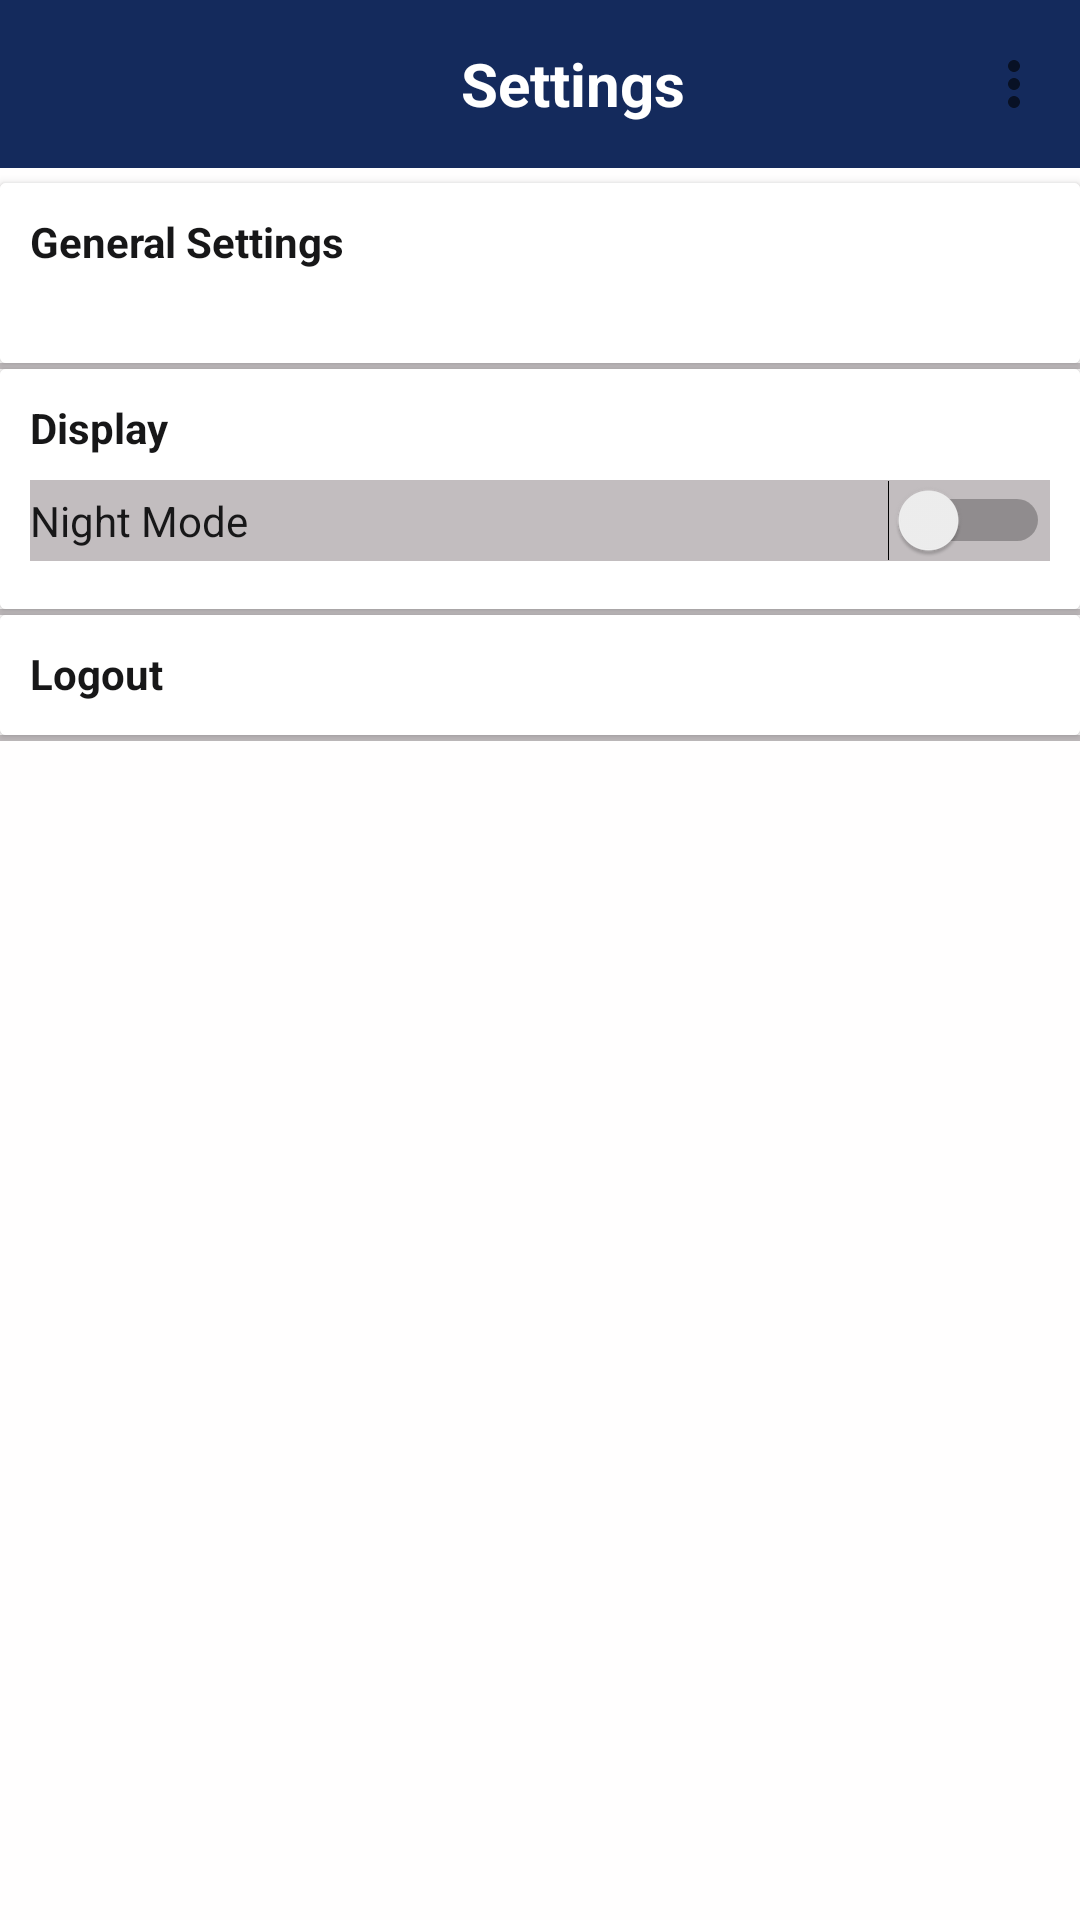

Android layout source for this screen:
<!-- AndroidManifest.xml: application theme AppTheme -->
<!-- res/layout/activity_settings.xml -->
<?xml version="1.0" encoding="utf-8"?>
<RelativeLayout xmlns:android="http://schemas.android.com/apk/res/android"
    xmlns:app="http://schemas.android.com/apk/res-auto"
    xmlns:tools="http://schemas.android.com/tools"
    android:layout_width="match_parent"
    android:layout_height="match_parent"
    android:orientation="vertical"
    android:background="?attr/backgroundcolor"
    tools:context="com.example.anko.newconnect.SettingsActivity">

    <android.support.design.widget.AppBarLayout
        android:layout_width="match_parent"
        android:layout_height="wrap_content"
        android:id="@+id/top_bar">

        <android.support.v7.widget.Toolbar
            android:layout_width="match_parent"
            android:layout_height="wrap_content"
            android:id="@+id/settings_toolbar"
            android:background="?attr/header"
            app:menu="@menu/home">

            <ImageView
                android:layout_width="40dp"
                android:layout_height="40dp"
                android:layout_margin="3dp"
                android:orientation="vertical"
                android:src="@drawable/back_arrow"
                android:background="@drawable/circlebackground"
                android:id="@+id/back_btn"
                >

            </ImageView>

            <TextView
                android:layout_width="190dp"
                android:layout_height="match_parent"
                android:layout_marginLeft="50dp"
                android:text="Settings"
                android:textStyle="bold"
                android:textSize="20sp"
                android:textColor="@color/white"
                android:gravity="center"
                />

        </android.support.v7.widget.Toolbar>
    </android.support.design.widget.AppBarLayout>

    <FrameLayout
        android:layout_width="match_parent"
        android:layout_height="match_parent"
        android:id="@+id/fragment_container"
        android:layout_below="@+id/top_bar">

        <LinearLayout
            android:layout_width="match_parent"
            android:layout_height="wrap_content"
            android:orientation="vertical"
            android:id="@+id/disappear_settings">

            <android.support.v7.widget.CardView
                android:layout_width="match_parent"
                android:layout_height="60dp"
                android:id="@+id/gen_settings"
                android:layout_marginTop="5dp"
                android:background="?attr/cardbackground"
                >

                <LinearLayout
                    android:layout_width="match_parent"
                    android:layout_height="match_parent"
                    android:orientation="vertical"
                    android:padding="10dp"
                    android:background="?attr/cardbackground">
                    <TextView
                        android:layout_width="wrap_content"
                        android:layout_height="wrap_content"
                        android:textStyle="bold"
                        android:textColor="?attr/textcolor"
                        android:text="General Settings"/>
                </LinearLayout>

            </android.support.v7.widget.CardView>

            <View
                android:layout_width="match_parent"
                android:layout_height="2dp"
                android:background="@color/colorAccent"/>

            <android.support.v7.widget.CardView
                android:layout_width="match_parent"
                android:layout_height="80dp"
                android:id="@+id/cardview"
                android:background="?attr/cardbackground"
                >
                <LinearLayout
                    android:layout_width="match_parent"
                    android:layout_height="match_parent"
                    android:orientation="vertical"
                    android:padding="10dp"
                    android:background="?attr/cardbackground">
                    <TextView
                        android:layout_width="wrap_content"
                        android:layout_height="wrap_content"
                        android:textStyle="bold"
                        android:textColor="?attr/textcolor"
                        android:text="Display"/>
                    <Switch
                        android:id="@+id/mySwitch"
                        android:layout_width="match_parent"
                        android:layout_height="wrap_content"
                        android:text="Night Mode"
                        android:layout_marginTop="8dp"
                        android:textColor="?attr/textcolor"
                        android:background="?attr/iconcoloraccent"/>

                </LinearLayout>
            </android.support.v7.widget.CardView>

            <View
                android:layout_width="match_parent"
                android:layout_height="2dp"
                android:background="@color/colorAccent"/>

            <android.support.v7.widget.CardView
                android:layout_width="match_parent"
                android:layout_height="40dp"
                android:id="@+id/logout"
                android:background="?attr/cardbackground"
                >
                <LinearLayout
                    android:layout_width="match_parent"
                    android:layout_height="match_parent"
                    android:orientation="vertical"
                    android:padding="10dp"
                    android:background="?attr/cardbackground">
                    <TextView
                        android:layout_width="wrap_content"
                        android:layout_height="wrap_content"
                        android:textStyle="bold"
                        android:textColor="?attr/textcolor"
                        android:text="Logout"
                        />


                </LinearLayout>
            </android.support.v7.widget.CardView>

            <View
                android:layout_width="match_parent"
                android:layout_height="2dp"
                android:background="@color/colorAccent"/>
        </LinearLayout>
    </FrameLayout>
</RelativeLayout>
<!-- resources referenced by this layout -->
<resources>
  <color name="colorAccent">#c2bdbf</color>
  <color name="white">#fff</color>
  <style name="AppTheme" parent="Theme.AppCompat.DayNight.NoActionBar">
          
          <item name="colorPrimary">@color/colorPrimary</item>
          <item name="colorPrimaryDark">@color/colorPrimaryDark</item>
          <item name="colorAccent">@color/colorAccent</item>
  
          <item name="backgroundcolor">@color/windowbackground</item>
          <item name="backgroundcolorbg2">@color/bg2</item>
          <item name="backgroundcolorbg3">@color/bg3</item>
          <item name="header">@color/colorPrimary</item>
          <item name="blackheader">@color/colorPrimaryDark</item>
          <item name="cardbackground">#ffffff</item>
          <item name="buttoncolor">#ffffff</item>
          <item name="textcolor">@color/textcolor</item>
          <item name="textcolorbg2">@color/bg2</item>
          <item name="iconcolorbg2">@color/bg2</item>
          <item name="iconcoloraccent">@color/colorAccent</item>
          <item name="tintcolor">#000000</item>
  
          <item name="android:windowAnimationStyle">@style/WindowAnimationTransition</item>
      </style>
  <color name="colorPrimary">#142A5C</color>
  <color name="colorPrimaryDark">#403d3d</color>
  <color name="windowbackground">#fffefe</color>
  <color name="bg2">#00c0bf</color>
  <color name="bg3">#20897b</color>
  <color name="textcolor">#171718</color>
  <style name="WindowAnimationTransition">
          <item name="android:windowEnterAnimation">@android:anim/fade_in</item>
          <item name="android:windowExitAnimation">@android:anim/fade_out</item>
      </style>
</resources>
